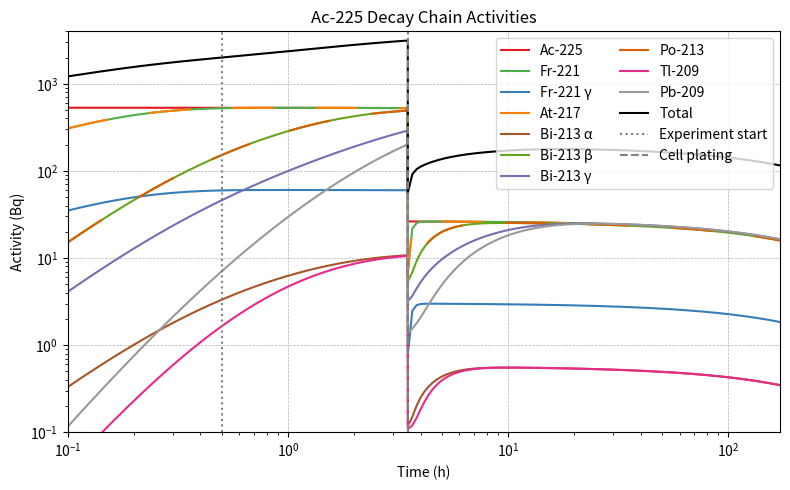

Here is the Python script that generated this plot:
#import numpy as np
#import matplotlib.pyplot as plt
#from matplotlib.lines import Line2D
#from scipy.integrate import solve_ivp
#
## Decay constants (λ in h⁻¹)
#λ = {
#    'Ac225': 2.91e-3,
#    'Fr221': 8.64,
#    'At217': 7.60e4,
#    'Bi213': 0.911,
#    'Po213': 6.73e5,
#    'Tl209': 3.57,
#    'Pb209': 0.215,
#}
## Branching fractions
#p = {
#    'Fr221_γ': 0.114,
#    'Bi213_α': 0.0214,
#    'Bi213_β': 0.9786,
#    'Bi213_γ': 0.259,
#}
#
#def chain_deriv(t, A):
#    Ac225, Fr221, Fr221g, At217, Bi213a, Bi213b, Bi213g, Po213, Tl209, Pb209 = A
#
#    dAc225 = -λ['Ac225'] * Ac225
#    dFr221 =  λ['Fr221'] * (Ac225 - Fr221)
#    dFr221g = p['Fr221_γ'] * dFr221
#    dAt217 =  λ['At217'] * (Fr221 - At217)
#    dBi213a = λ['Bi213'] * (p['Bi213_α'] * At217 - Bi213a)
#    dBi213b = λ['Bi213'] * (p['Bi213_β'] * At217 - Bi213b)
#    dBi213g = p['Bi213_γ'] * λ['Bi213'] * (At217 - Bi213g)
#    dPo213 = λ['Po213'] * (Bi213b - Po213)
#    dTl209 = λ['Tl209'] * (Bi213a - Tl209)
#    dPb209 = λ['Pb209'] * (Po213 + Tl209 - Pb209)
#
#    return [dAc225, dFr221, dFr221g, dAt217,
#            dBi213a, dBi213b, dBi213g,
#            dPo213, dTl209, dPb209]
#
#def chain_deriv_2(t, A):
#    Ac225, Fr221, Fr221g, At217, Bi213a, Bi213b, Bi213g, Po213, Tl209, Pb209 = A
#
#    dAc225 = -λ['Ac225'] * Ac225
#    dFr221 =  λ['Fr221'] * (Ac225 - Fr221)
#    dFr221g = p['Fr221_γ'] * dFr221
#    dAt217 =  λ['At217'] * (Fr221 - At217)
#    dBi213a = λ['Bi213'] * (p['Bi213_α'] * At217 - Bi213a)
#    dBi213b = λ['Bi213'] * (p['Bi213_β'] * At217 - Bi213b)
#    dBi213g = p['Bi213_γ'] * λ['Bi213'] * (At217 - Bi213g)
#    dPo213 = λ['Po213'] * (Bi213b - Po213)
#    dTl209 = λ['Tl209'] * (Bi213a - Tl209)
#    dPb209 = λ['Pb209'] * (Po213 + Tl209 - Pb209)
#
#    return [dAc225, dFr221, dFr221g, dAt217,
#            dBi213a, dBi213b, dBi213g,
#            dPo213, dTl209, dPb209]
#
# Initial condition: 2000 Bq of Ac-225 and zero for others
#A0 = [2000] + [0]*9
#
## Time span from 0 to 1.5 h
#t_eval = np.linspace(0, 3.5, 1002)
#
## Solve ODE system
#sol = solve_ivp(chain_deriv, [0, t_eval[-1]], A0, t_eval=t_eval)  # SciPy’s solve_ivp :contentReference[oaicite:1]{index=1}

import numpy as np
import matplotlib.pyplot as plt
from scipy.integrate import solve_ivp
from matplotlib.lines import Line2D

# --- Constants ---
λ = {
    'Ac225': 2.91e-3,  # h⁻¹
    'Fr221': 8.64,
    'At217': 7.60e4,
    'Bi213': 0.911,
    'Po213': 6.73e5,
    'Tl209': 3.57,
    'Pb209': 0.215,
}
p = {
    'Fr221_g': 0.114,
    'Bi213_a': 0.0214,
    'Bi213_b': 0.9786,
    'Bi213_g': 0.259,
}
# Kinetics
kon = 131.4
koff = 1.611
kint = 0.7602
krel = 2.138
mu225ac = λ['Ac225']
mu221fr = λ['Fr221']
mu217at = λ['At217']
mu213bi = λ['Bi213']
mu209tl = λ['Tl209']
mu213po = λ['Po213']
mu209pb = λ['Pb209']

# Receptor capacity
Rtot = 0.000814


def deriv_0(t, y):
    # compartments for 225Ac: md, bd, cd, mu, bu, cu, ms, cs
    i225ac, i221fr, i217at, i213bi, i209tl, i213po, i209pb, = y

    di225ac = -mu225ac*i225ac
    di221fr = mu225ac*i225ac-mu221fr*i221fr
    di217at = mu221fr*i221fr-mu217at*i217at
    di213bi = mu217at*i217at-mu213bi*i213bi
    di209tl = p['Bi213_a']*mu213bi*i213bi-mu209tl*i209tl
    di213po = p['Bi213_b']*mu213bi*i213bi-mu213po*i213po
    di209pb = mu209tl*i209tl+mu213po*i213po-mu209pb*i209pb

    return [di225ac, di221fr, di217at, di213bi, di209tl, di213po, di209pb]


# ODE system
def deriv(t, y):
    i225ac, m225ac, c225ac, iu, m_u, cu, i221fr, c221fr, i217at, c217at, i213bi, c213bi, i209tl, c209tl, i213po, c213po, i209pb, c209pb, = y

    di225ac = koff*m225ac - (kon*(Rtot - m225ac - m_u) + mu225ac)*i225ac
    dm225ac = kon*(Rtot - m225ac - m_u)*i225ac + krel*c225ac - (koff + kint + mu225ac)*m225ac
    dc225ac = kint*m225ac - (krel + mu225ac)*c225ac

    diu = koff*m_u + mu225ac*i225ac - kon*(Rtot - m225ac - m_u)*iu
    dm_u = kon*(Rtot - m225ac - m_u)*iu + krel*cu + mu225ac*m225ac - (koff + kint)*m_u
    dcu = kint*m_u + mu225ac*c225ac - krel*cu

    di221fr = mu225ac*(i225ac+m225ac)-mu221fr*i221fr
    dc221fr = mu225ac*c225ac-mu221fr*c221fr

    di217at = mu221fr*i221fr-mu217at*i217at
    dc217at = mu221fr*c221fr-mu217at*c217at

    di213bi = mu217at*i217at-mu213bi*i213bi
    dc213bi = mu217at*c217at-mu213bi*c213bi

    di209tl = p['Bi213_a']*mu213bi*i213bi-mu209tl*i209tl
    dc209tl = p['Bi213_a']*mu213bi*c213bi-mu209tl*c209tl

    di213po = p['Bi213_b']*mu213bi*i213bi-mu213po*i213po
    dc213po = p['Bi213_b']*mu213bi*c213bi-mu213po*c213po

    di209pb = mu209tl*i209tl+mu213po*i213po-mu209pb*i209pb
    dc209pb = mu209tl*c209tl+mu213po*c213po-mu209pb*c209pb

    return [di225ac, dm225ac, dc225ac, diu, dm_u, dcu, di221fr, dc221fr, di217at, dc217at, di213bi, dc213bi, di209tl, dc209tl, di213po, dc213po, di209pb, dc209pb]


# ODE system
def deriv_2(t, y):
    i225ac, m225ac, c225ac, iu, m_u, cu, i221fr, c221fr, i217at, c217at, i213bi, c213bi, i209tl, c209tl, i213po, c213po, i209pb, c209pb, = y

    di225ac = koff*m225ac - (kon*(Rtot * np.exp(t * 0.0277) - m225ac - m_u) + mu225ac)*i225ac
    dm225ac = kon*(Rtot * np.exp(t * 0.0277) - m225ac - m_u)*i225ac + krel*c225ac - (koff + kint + mu225ac)*m225ac
    dc225ac = kint*m225ac - (krel + mu225ac)*c225ac

    diu = koff*m_u + mu225ac*i225ac - kon*(Rtot * np.exp(t * 0.0277) - m225ac - m_u)*iu
    dm_u = kon*(Rtot * np.exp(t * 0.0277) - m225ac - m_u)*iu + krel*cu + mu225ac*m225ac - (koff + kint)*m_u
    dcu = kint*m_u + mu225ac*c225ac - krel*cu

    di221fr = mu225ac*(i225ac+m225ac)-mu221fr*i221fr
    dc221fr = mu225ac*c225ac-mu221fr*c221fr

    di217at = mu221fr*i221fr-mu217at*i217at
    dc217at = mu221fr*c221fr-mu217at*c217at

    di213bi = mu217at*i217at-mu213bi*i213bi
    dc213bi = mu217at*c217at-mu213bi*c213bi

    di209tl = p['Bi213_a']*mu213bi*i213bi-mu209tl*i209tl
    dc209tl = p['Bi213_a']*mu213bi*c213bi-mu209tl*c209tl

    di213po = p['Bi213_b']*mu213bi*i213bi-mu213po*i213po
    dc213po = p['Bi213_b']*mu213bi*c213bi-mu213po*c213po

    di209pb = mu209tl*i209tl+mu213po*i213po-mu209pb*i209pb
    dc209pb = mu209tl*c209tl+mu213po*c213po-mu209pb*c209pb

    return [di225ac, dm225ac, dc225ac, diu, dm_u, dcu, di221fr, dc221fr, di217at, dc217at, di213bi, dc213bi, di209tl, dc209tl, di213po, dc213po, di209pb, dc209pb]


# Activity decay chain (same as original)
def activity_chain(t, A):
    Ac, Fr, Frg, At, Bia, Bib, Big, Po, Tl, Pb = A
    dAc = -λ['Ac225']*Ac
    dFr = λ['Fr221']*(Ac - Fr)
    dFrg = p['Fr221_g'] * dFr
    dAt = λ['At217']*(Fr - At)
    dBia = λ['Bi213']*(p['Bi213_a']*At - Bia)
    dBib = λ['Bi213']*(p['Bi213_b']*At - Bib)
    dBig = p['Bi213_g']*λ['Bi213']*(At - Big)
    dPo = λ['Po213']*(Bib - Po)
    dTl = λ['Tl209']*(Bia - Tl)
    dPb = λ['Pb209']*(Po + Tl - Pb)
    return [dAc, dFr, dFrg, dAt, dBia, dBib, dBig, dPo, dTl, dPb]


# Combined ODE system
def combined_0(t, Z):
    comps = Z[:7]
    acts = Z[7:]
    return deriv_0(t, comps) + activity_chain(t, acts)


# Combined ODE system
def combined(t, Z):
    comps = Z[:18]
    acts = Z[18:]
    return deriv(t, comps) + activity_chain(t, acts)


# Combined ODE system
def combined_2(t, Z):
    comps = Z[:18]
    acts = Z[18:]
    return deriv_2(t, comps) + activity_chain(t, acts)


tspan = (0, 0.5)
t_eval = np.linspace(*tspan, 167)
y0 = [0.00889 * np.exp(mu225ac * 0.5) * 0.2652946819207342, 0, 0, 0, 0, 0, 0]
A0 = [2000 * np.exp(mu225ac * 0.5) * 0.2652946819207342, 0, 0, 0, 0, 0, 0, 0, 0, 0]
Z0 = y0 + A0
sol_0 = solve_ivp(combined_0, tspan, Z0, t_eval=t_eval, method='BDF')

# Unpack
pre225ac, pre221fr, pre217at, pre213bi, pre209tl, pre213po, pre209pb = sol_0.y[:7]
Ac_0, Fr_0, Frg_0, At_0, Bia_0, Bib_0, Big_0, Po_0, Tl_0, Pb_0 = sol_0.y[7:]


# Initial conditions: chelated Ac in md, zero elsewhere
y0 = [sol_0.y[0, -1], 0, 0, 0.00889 - sol_0.y[0, -1], 0, 0, sol_0.y[1, -1], 0, sol_0.y[2, -1], 0, sol_0.y[3, -1], 0, sol_0.y[4, -1], 0, sol_0.y[5, -1], 0, sol_0.y[6, -1], 0]  # concentrations
A0 = [sol_0.y[7, -1], sol_0.y[8, -1], sol_0.y[9, -1], sol_0.y[10, -1], sol_0.y[11, -1], sol_0.y[12, -1], sol_0.y[13, -1], sol_0.y[14, -1], sol_0.y[15, -1], sol_0.y[16, -1]]   # activity states
Z0 = y0 + A0

tspan = (0, 3.0)  # hours
t_eval = np.linspace(*tspan, 1000)

sol_1 = solve_ivp(combined, tspan, Z0, t_eval=t_eval, method='BDF')
sol_1.t += 0.5

# Unpack
i225ac, m225ac, c225ac, iu, m_u, cu, i221fr, c221fr, i217at, c217at, i213bi, c213bi, i209tl, c209tl, i213po, c213po, i209pb, c209pb = sol_1.y[:18]
Ac_1, Fr_1, Frg_1, At_1, Bia_1, Bib_1, Big_1, Po_1, Tl_1, Pb_1 = sol_1.y[18:]

Ac225iprop = i225ac[-1] / (i225ac[-1] + m225ac[-1] + c225ac[-1])
Ac225mprop = m225ac[-1] / (i225ac[-1] + m225ac[-1] + c225ac[-1])
Ac225cprop = c225ac[-1] / (i225ac[-1] + m225ac[-1] + c225ac[-1])
Uiprop = iu[-1] / (iu[-1] + m_u[-1] + cu[-1])
Umprop = m_u[-1] / (iu[-1] + m_u[-1] + cu[-1])
Ucprop = cu[-1] / (iu[-1] + m_u[-1] + cu[-1])
Fr221iprop = i221fr[-1] / (i221fr[-1] + c221fr[-1])
At217iprop = i217at[-1] / (i217at[-1] + c217at[-1])
Bia213iprop = i213bi[-1] / (i213bi[-1] + c213bi[-1])
Po213iprop = i213po[-1] / (i213po[-1] + c213po[-1])
Frg221iprop = i221fr[-1] / (i221fr[-1] + c221fr[-1])
Bib213iprop = i213bi[-1] / (i213bi[-1] + c213bi[-1])
Big213iprop = i213bi[-1] / (i213bi[-1] + c213bi[-1])
Tl209iprop = i209tl[-1] / (i209tl[-1] + c209tl[-1])
Pb209iprop = i209pb[-1] / (i209pb[-1] + c209pb[-1])

# Initial conditions: chelated Ac in md, zero elsewhere
y0 = [0, sol_1.y[1, -1], sol_1.y[2, -1], 0, sol_1.y[4, -1], sol_1.y[5, -1], 0, sol_1.y[7, -1], 0, sol_1.y[9, -1], 0, sol_1.y[11, -1], 0, sol_1.y[13, -1], 0, sol_1.y[15, -1], 0, sol_1.y[17, -1]]  # concentrations
A0 = [sol_1.y[18, -1] * (1 - Ac225iprop),
      sol_1.y[19, -1] * (1 - Fr221iprop),
      sol_1.y[20, -1] * (1 - Frg221iprop),
      sol_1.y[21, -1] * (1 - At217iprop),
      sol_1.y[22, -1] * (1 - Bia213iprop),
      sol_1.y[23, -1] * (1 - Bib213iprop),
      sol_1.y[24, -1] * (1 - Big213iprop),
      sol_1.y[25, -1] * (1 - Po213iprop),
      sol_1.y[26, -1] * (1 - Tl209iprop),
      sol_1.y[27, -1] * (1 - Pb209iprop)]   # activity states
Z0 = y0 + A0

tspan = (0, 168)  # hours
t_eval = np.linspace(*tspan, 1000)

sol_2 = solve_ivp(combined_2, tspan, Z0, t_eval=t_eval, method='BDF')
sol_2.t += 3.5

# Unpack
i225ac, m225ac, c225ac, iu, m_u, cu, i221fr, c221fr, i217at, c217at, i213bi, c213bi, i209tl, c209tl, i213po, c213po, i209pb, c209pb = sol_2.y[:18]
Ac_2, Fr_2, Frg_2, At_2, Bia_2, Bib_2, Big_2, Po_2, Tl_2, Pb_2 = sol_2.y[18:]

t = np.concatenate((sol_0.t, sol_1.t, sol_2.t))
Ac = np.concatenate((Ac_0, Ac_1, Ac_2))
Fr = np.concatenate((Fr_0, Fr_1, Fr_2))
Frg = np.concatenate((Frg_0, Frg_1, Frg_2))
At = np.concatenate((At_0, At_1, At_2))
Bia = np.concatenate((Bia_0, Bia_1, Bia_2))
Bib = np.concatenate((Bib_0, Bib_1, Bib_2))
Big = np.concatenate((Big_0, Big_1, Big_2))
Po = np.concatenate((Po_0, Po_1, Po_2))
Tl = np.concatenate((Tl_0, Tl_1, Tl_2))
Pb = np.concatenate((Pb_0, Pb_1, Pb_2))

activities = [Ac, Fr, Frg, At, Bia, Bib, Big, Po, Tl, Pb]

# Plot results
plt.figure(figsize=(8, 5))
isotopes = ['Ac‑225', 'Fr‑221', 'Fr‑221 γ', 'At‑217',
            'Bi‑213 α', 'Bi‑213 β', 'Bi‑213 γ',
            'Po‑213', 'Tl‑209', 'Pb‑209', 'Total', 'Experiment start', 'Cell plating']

colors = ['#E41A1C', '#4DAF4A', '#377EB8', '#FF7F00',
          '#A65628', '#66A61E', '#7570B3', '#D95F02',
          '#E7298A', '#999999']

linetypes = ['-', '-', '-', (0, (20, 20)),
             '-', '-', '-',
             (0, (20, 20)), '-', '-']

custom_lines = []

for color, linetype, name, a in zip(colors, linetypes, isotopes, activities):
    plt.plot(t, a, color=color, linestyle=linetype)
    custom_lines.append(Line2D([0], [0], linestyle='-', color=color))
plt.plot(t, sum(activities), color='black', label='Total')
plt.axvline(0.5, color='gray', linestyle=':', label='Experiment Start')
plt.axvline(3.5, color='gray', linestyle='--', label='Cell Plating')
custom_lines.append(Line2D([0], [0], linestyle='-', color='black'))
custom_lines.append(Line2D([0], [0], linestyle=':', color='gray'))
custom_lines.append(Line2D([0], [0], linestyle='--', color='gray'))

plt.yscale('log')
plt.xscale('log')
plt.xlim([0.1, 171.5])
plt.ylim([0.1, 4e3])
plt.grid(True, ls="--", linewidth=0.5)
plt.xlabel('Time (h)')
plt.ylabel('Activity (Bq)')
plt.title('Ac-225 Decay Chain Activities')
plt.legend(custom_lines, isotopes, loc='upper right', ncol=2)
plt.tight_layout()
plt.show()
